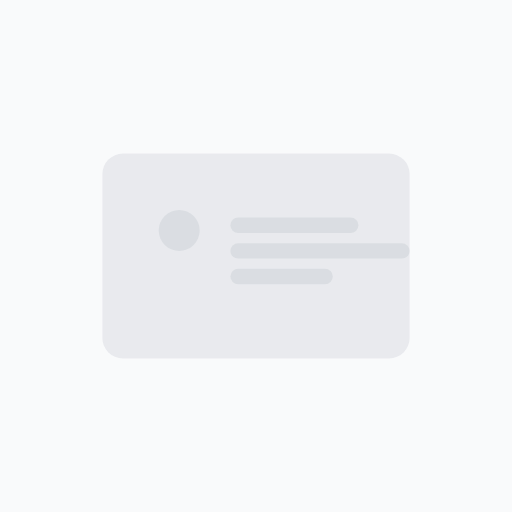
t = 0.00 s
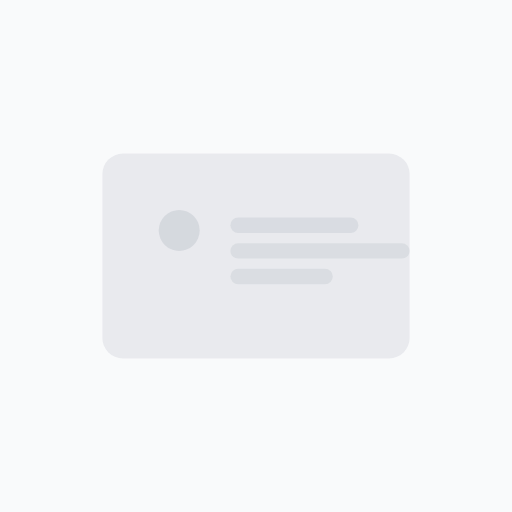
t = 0.38 s
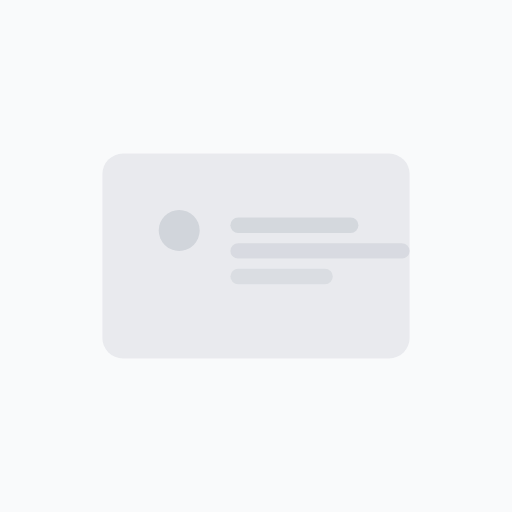
t = 0.79 s
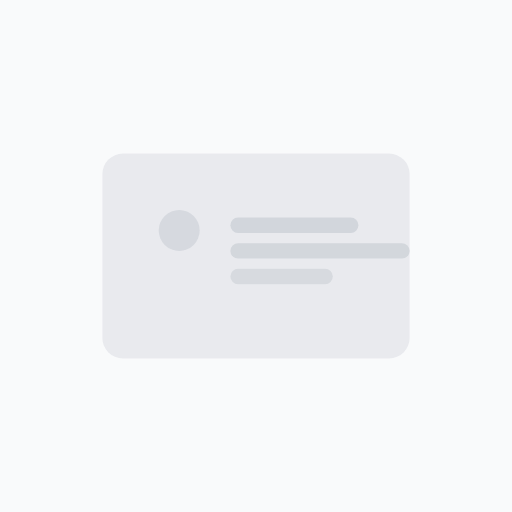
t = 1.16 s
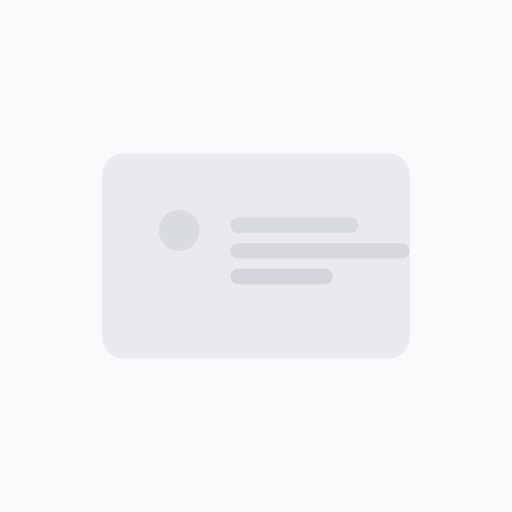
t = 1.61 s
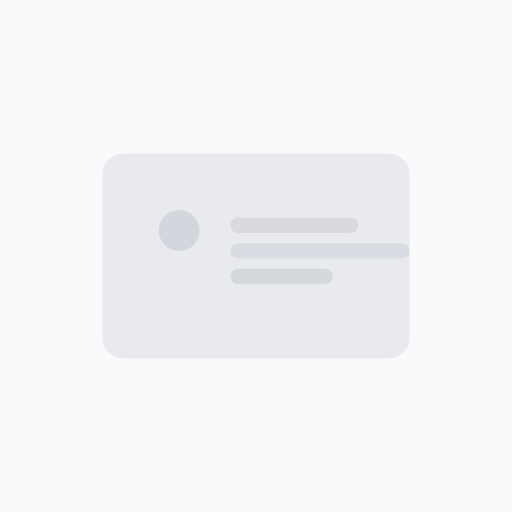
t = 2.03 s

The animated SVG that drew these frames (rendered in a browser with its animation timeline set to each time). Animation: 4 SMIL elements (animate=4); one cycle of 2.40 s, repeats indefinitely.

<svg width="200" height="200" viewBox="0 0 200 200" fill="none" xmlns="http://www.w3.org/2000/svg">
  <rect width="200" height="200" fill="#f9fafb"/>
  <rect x="40" y="60" width="120" height="80" rx="8" fill="#e5e7eb" opacity="0.8"/>
  <circle cx="70" cy="90" r="8" fill="#d1d5db" opacity="0.6">
    <animate attributeName="opacity" values="0.6;1;0.6" dur="1.5s" repeatCount="indefinite"/>
  </circle>
  <rect x="90" y="85" width="50" height="6" rx="3" fill="#d1d5db" opacity="0.6">
    <animate attributeName="opacity" values="0.6;1;0.6" dur="1.5s" repeatCount="indefinite" begin="0.3s"/>
  </rect>
  <rect x="90" y="95" width="70" height="6" rx="3" fill="#d1d5db" opacity="0.6">
    <animate attributeName="opacity" values="0.6;1;0.6" dur="1.5s" repeatCount="indefinite" begin="0.6s"/>
  </rect>
  <rect x="90" y="105" width="40" height="6" rx="3" fill="#d1d5db" opacity="0.6">
    <animate attributeName="opacity" values="0.6;1;0.6" dur="1.5s" repeatCount="indefinite" begin="0.9s"/>
  </rect>
</svg>
